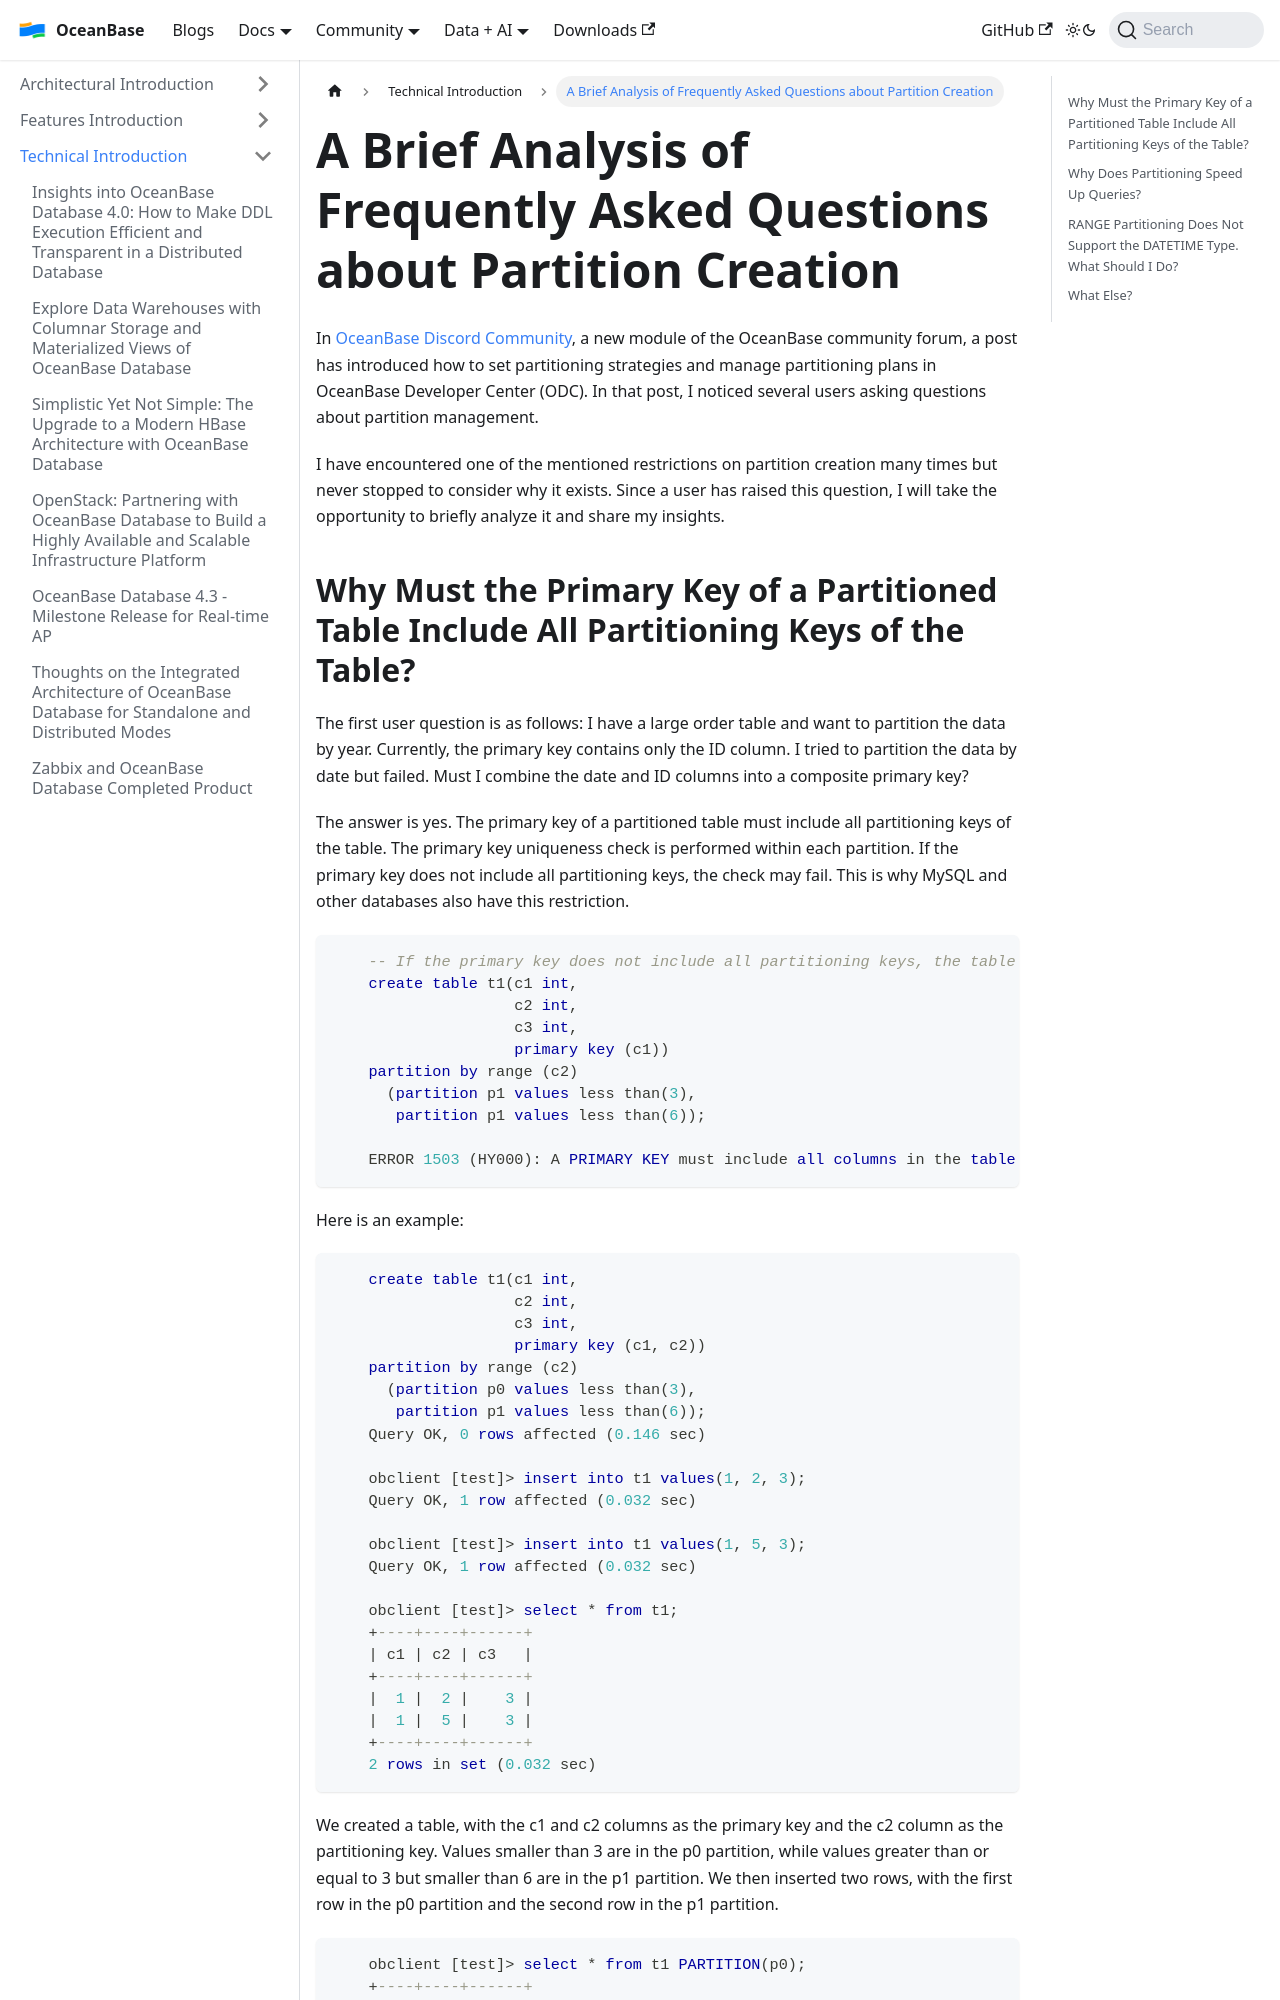

repository: oceanbase/oceanbase.github.io · page: docs/blogs/tech/partition-create.html · generator: docusaurus

---
slug: partition-create
title: 'A Brief Analysis of Frequently Asked Questions about Partition Creation'
---

# A Brief Analysis of Frequently Asked Questions about Partition Creation

In [OceanBase Discord Community](https://discord.gg/74cF8vbNEs), a new module of the OceanBase community forum, a post has introduced how to set partitioning strategies and manage partitioning plans in OceanBase Developer Center (ODC). In that post, I noticed several users asking questions about partition management.

I have encountered one of the mentioned restrictions on partition creation many times but never stopped to consider why it exists. Since a user has raised this question, I will take the opportunity to briefly analyze it and share my insights.
